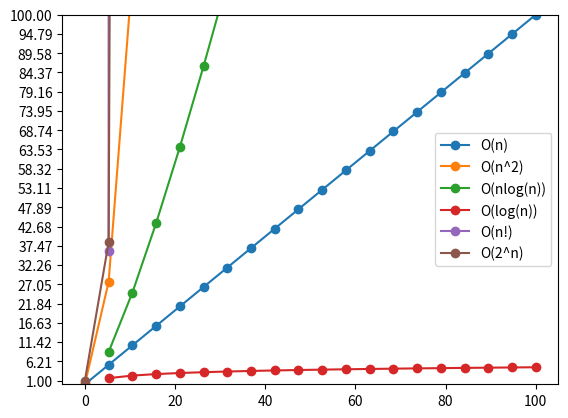

This chart was generated by the following Python code:
#!/usr/bin/python

import numpy as np
import matplotlib.pyplot as plt
from scipy.special import gamma

#X = np.linspace(0, 2 * np.pi, 20,)
X = np.linspace(0, 100, 20,)

plt.yticks(np.linspace(1, 100, 20))
plt.ylim(0, 100)

Ya = (X)
Yb = (X**2)
Yc = (X*np.log(X))
#Yd = (n)
Ye = (np.log(X))
Yf = (gamma(X))
Yg = (2**X)

line1, = plt.plot(X, Ya, marker='o', label='O(n)')
line2, = plt.plot(X, Yb, marker='o', label='O(n^2)')
line3, = plt.plot(X, Yc, marker='o', label='O(nlog(n))')
#line4, = plt.plot(X, Yd, marker='o', label='O(1)')
line5, = plt.plot(X, Ye, marker='o', label='O(log(n))')
line6, = plt.plot(X, Yf, marker='o', label='O(n!)')
line7, = plt.plot(X, Yg, marker='o', label='O(2^n)')

#first_legend = plt.legend([line1, line2, line3])
plt.legend()

plt.show()
